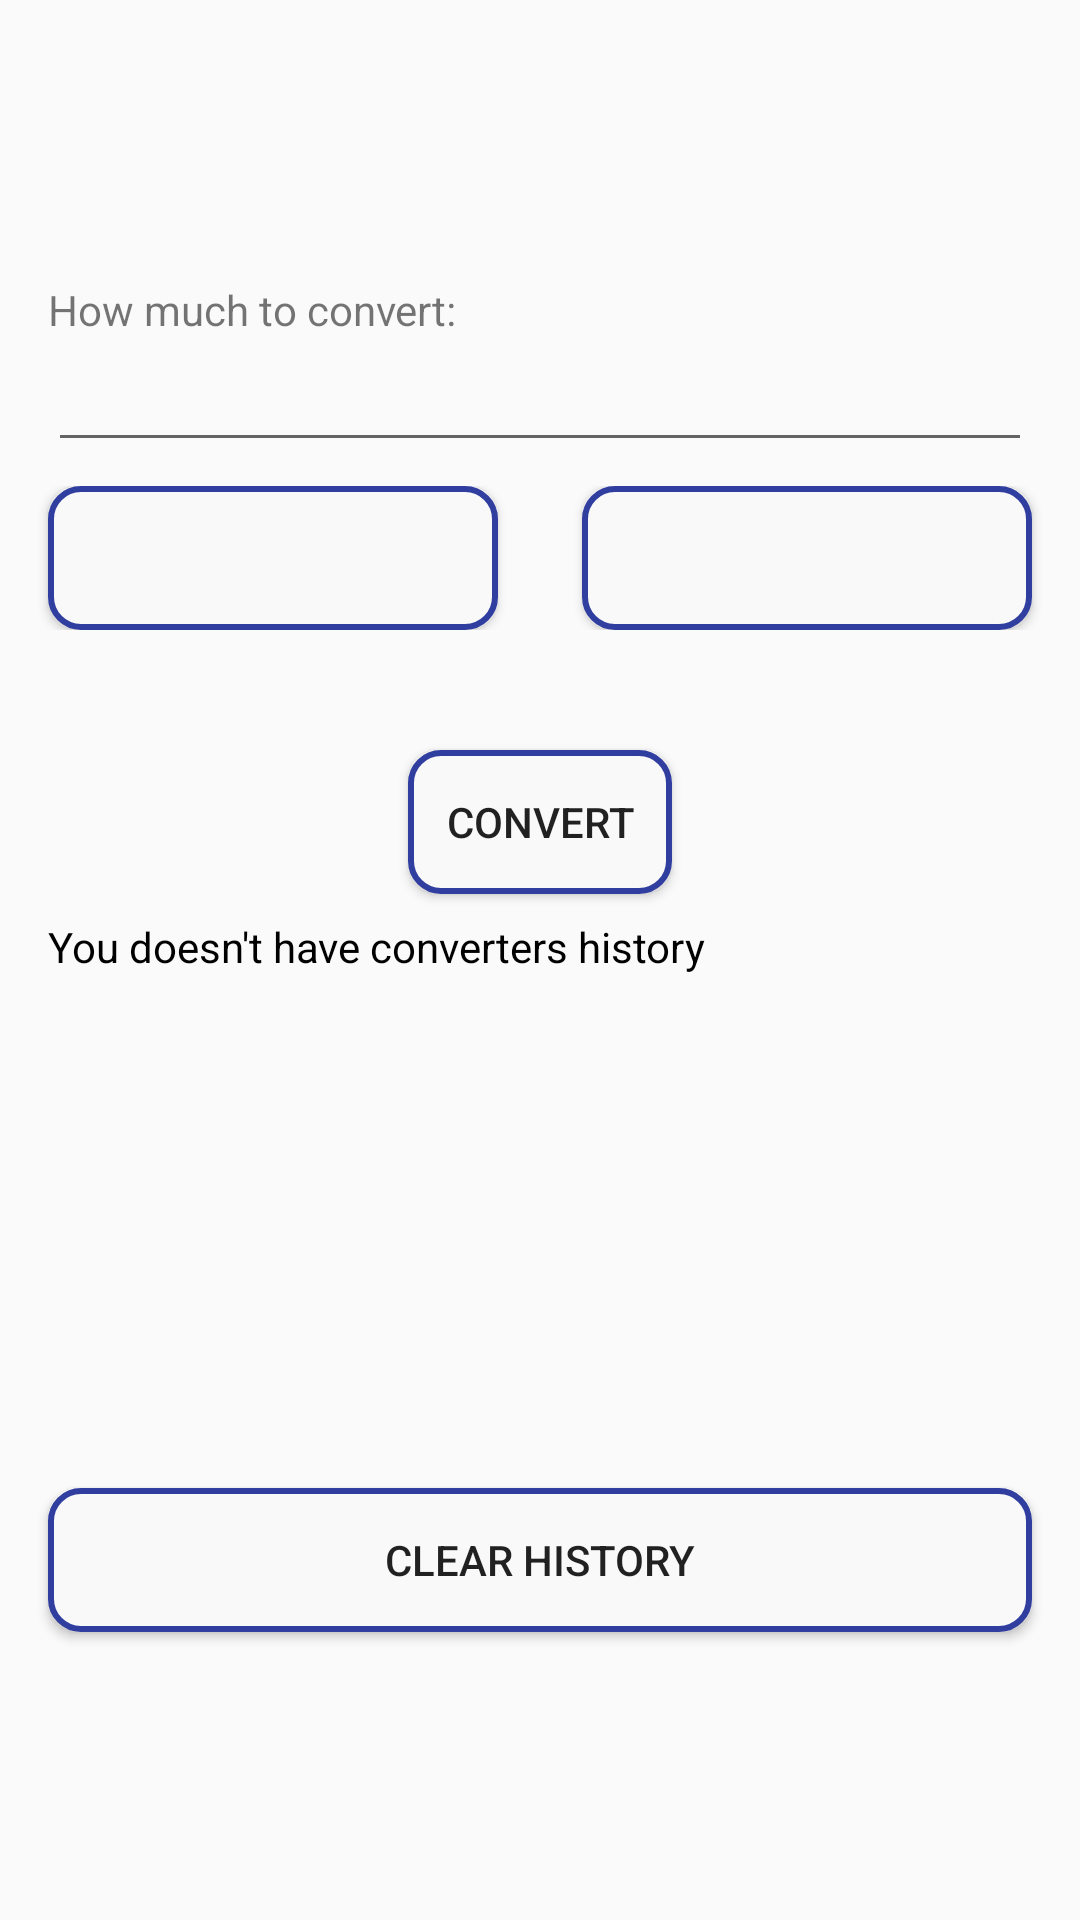

This screen was rendered from an Android layout file. Write that file and the resources it references.
<!-- AndroidManifest.xml: application theme AppTheme -->
<!-- res/layout/activity_main.xml -->
<?xml version="1.0" encoding="utf-8"?>
<LinearLayout xmlns:android="http://schemas.android.com/apk/res/android"
    xmlns:app="http://schemas.android.com/apk/res-auto"
    xmlns:tools="http://schemas.android.com/tools"
    android:id="@+id/parentLayout"
    android:layout_width="match_parent"
    android:layout_height="wrap_content"
    android:background="@drawable/background"
    android:gravity="center"
    android:orientation="vertical"
    android:weightSum="1"
    tools:context="romanov.currencyconverter.Activity.MainActivity">

    <TextView
        android:layout_width="match_parent"
        android:layout_height="wrap_content"
        android:layout_marginLeft="16dp"
        android:layout_marginRight="16dp"
        android:layout_marginTop="8dp"
        android:text="How much to convert:" />

    <EditText
        android:id="@+id/enterPrice"
        android:layout_width="match_parent"
        android:layout_height="wrap_content"
        android:layout_marginLeft="16dp"
        android:layout_marginRight="16dp"
        android:inputType="numberDecimal" />

    <LinearLayout
        android:layout_width="match_parent"
        android:layout_height="wrap_content"
        android:layout_marginTop="8dp"
        android:gravity="center"
        android:orientation="horizontal">

        <Button
            android:id="@+id/convertFrom"
            android:layout_width="150dp"
            android:layout_height="wrap_content"
            android:layout_marginLeft="16dp"
            android:background="@drawable/button" />

        <ImageView
            android:layout_width="25dp"
            android:layout_height="25dp"
            android:layout_weight="1"
            app:srcCompat="@drawable/arrow_right" />

        <Button
            android:id="@+id/convertTo"
            android:layout_width="150dp"
            android:layout_height="wrap_content"
            android:layout_marginRight="16dp"

            android:background="@drawable/button" />
    </LinearLayout>


    <Button
        android:id="@+id/convert"
        android:layout_width="wrap_content"
        android:layout_height="wrap_content"
        android:layout_marginTop="40dp"
        android:background="@drawable/button"
        android:text="Convert" />


    <TextView
        android:id="@+id/dbText"
        android:layout_width="match_parent"
        android:layout_height="180dp"
        android:layout_marginTop="8dp"
        android:layout_marginLeft="16dp"
        android:layout_marginRight="16dp"
        android:scrollbars="vertical"
        android:text="@string/string_db_empty"
        android:textColor="@android:color/black" />

    <Button
        android:id="@+id/btnClear"
        android:layout_width="match_parent"
        android:layout_height="wrap_content"
        android:layout_marginBottom="10dp"
        android:layout_marginLeft="16dp"
        android:layout_marginRight="16dp"
        android:layout_marginTop="10dp"
        android:background="@drawable/button"
        android:text="Clear History" />


</LinearLayout>
<!-- resources referenced by this layout -->
<resources>
  <!-- drawable button (drawable) -->
  <?xml version="1.0" encoding="utf-8"?>
  <shape xmlns:android="http://schemas.android.com/apk/res/android"
      android:shape="rectangle" >
  
      <solid
          android:color="#f9f9f9" >
      </solid>
  
      <corners android:radius="10dp"
          />
  
      <stroke
          android:width="2dip"
          android:color="@color/colorPrimaryDark" />
  
  </shape>
  <string name="string_db_empty">You doesn\'t have converters history</string>
  <style name="AppTheme" parent="Theme.AppCompat.Light.DarkActionBar">
          
          <item name="colorPrimary">@color/colorPrimary</item>
          <item name="colorPrimaryDark">@color/colorPrimaryDark</item>
          <item name="colorAccent">@color/colorTextDec</item>
      </style>
  <color name="colorPrimaryDark">#303F9F</color>
  <color name="colorPrimary">#3F51B5</color>
  <color name="colorTextDec">#2967ac</color>
</resources>
